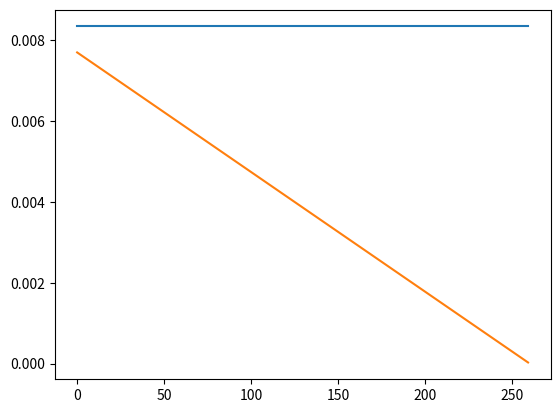

This chart was generated by the following Python code:
import pandas as pd
import matplotlib.pyplot as plt

idx = range(260)

chartFrame = pd.DataFrame(index=idx, columns=['mom120', 'dd'])

chartFrame['mom120'] = 1/120
hh = list(idx)
temp = [(260 - h)/(130*260) for h in hh]
chartFrame['dd'] = temp

plt.plot(chartFrame)
plt.show()

print(chartFrame)